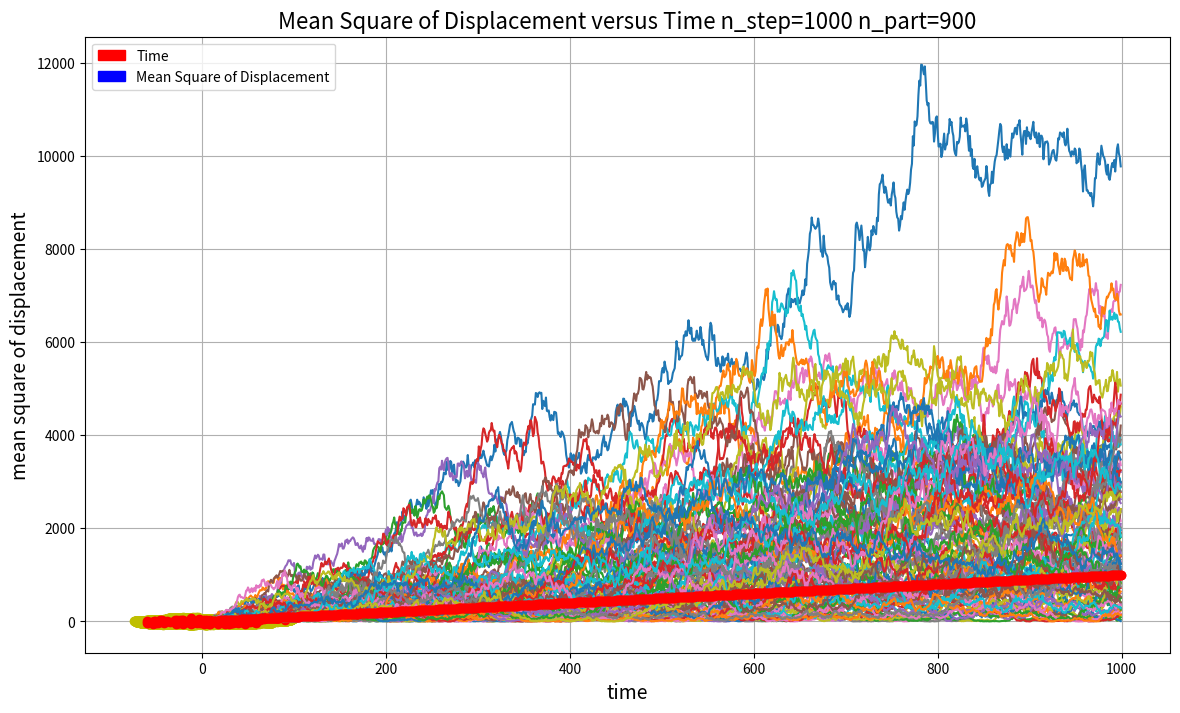

Recreate this plot in Python.
#!/usr/bin/env python
# coding: utf-8

# In[9]:


import numpy as np
import random
import math
import matplotlib.pyplot as plt
import matplotlib.patches as mpatches
get_ipython().run_line_magic('matplotlib', 'inline')
plt.rcParams['figure.figsize'] = (14.0, 8.0)


# In[10]:


n_step = 1000 # Number of time steps
n_parts = 100 # Number of particle

sigma = 1.  # Standard deviation
mu = 0.  # Mean

x = np.zeros((n_step, n_parts)) # Initial state of x
y = np.zeros((n_step, n_parts)) # Initial state of y


for i in range(n_step - 1): # Itteration
    x[i + 1, :] = x[i, :] + np.random.normal(mu, sigma, (1, n_parts))
    y[i + 1, :] = y[i, :] + np.random.normal(mu, sigma, (1, n_parts))


# In[11]:


plt.plot(x, y) # Plot the 2D Trajectory
plt.plot(x, y, 'oy') # Mark the following position with yellow dot
plt.plot(x[0], y[0], 'og') # Mark the start position with green dot
plt.plot(x[-1], y[-1], 'or') # Mark the final position with red dot
plt.xlabel('x displacement', fontsize=14)
plt.ylabel('y displacement', fontsize=14)
plt.title('Brownian Motion of Multiple particles in 2D in N step time', fontsize=16) 
plt.grid(True)


# In[12]:


d_square = x**2 + y**2 
mean_square = np.mean(d_square, axis=1)
plt.plot(mean_square)

#We define time as number of discrete interval or steps (n_steps), so we could assume that t = 1, so time is range of the n_step or N

plt.plot(range(n_step), 'or')
plt.title('Mean Square of Displacement versus Time n_step=1000 n_part=900', fontsize=16)
plt.ylabel('mean square of displacement', fontsize=14)
plt.xlabel('time', fontsize=14)
plt.grid(True)
red_patch = mpatches.Patch(color='red', label='Time')
blue_patch = mpatches.Patch(color='blue', label='Mean Square of Displacement')
plt.legend(handles=[red_patch,blue_patch])


# In[ ]:


plt.plot(d_square)
plt.plot(range(n_step), 'or')

